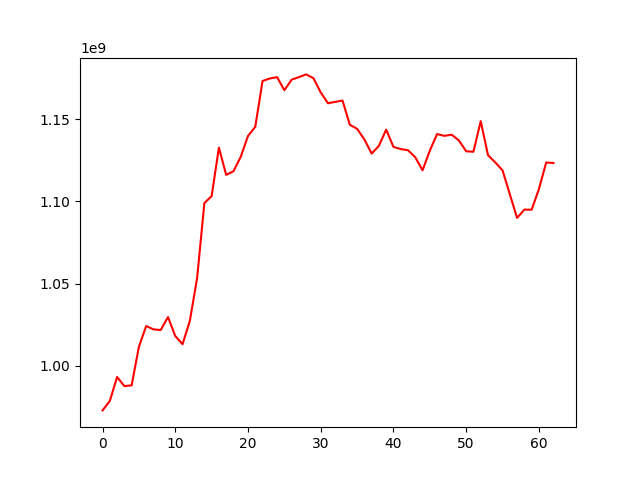

The data file committed next to this chart (first rows):
, 0
0, 972711772
1, 978470161
2, 993064970
3, 987543873
4, 987960135
5, 1011493610
6, 1024124961
7, 1022080562
8, 1021681030
9, 1029578778
10, 1018006798
11, 1013058985
12, 1027245461
13, 1053166295
14, 1099024630
15, 1103273660
16, 1132841834
17, 1116197773
18, 1118430992
19, 1127207628
20, 1139931422
21, 1145497599
22, 1173408378
23, 1174947880
24, 1175773153
25, 1167812888
26, 1174237171
27, 1175789819
28, 1177441956
29, 1175148233
30, 1166425977
31, 1159843135
32, 1160720429
33, 1161504403
34, 1146762266
35, 1144312459
36, 1137812398
37, 1129192683
38, 1133912605
39, 1143779197
40, 1133271949
41, 1131956838
42, 1131238051
43, 1126951919
44, 1119004477
45, 1130981758
46, 1141116005
47, 1139999489
48, 1140714973
49, 1137196376
50, 1130568991
51, 1130324309
52, 1148957362
53, 1128224186
54, 1123821118
55, 1118965477
56, 1104415742
57, 1089994120
58, 1095056259
59, 1094987961
... 3 more rows
